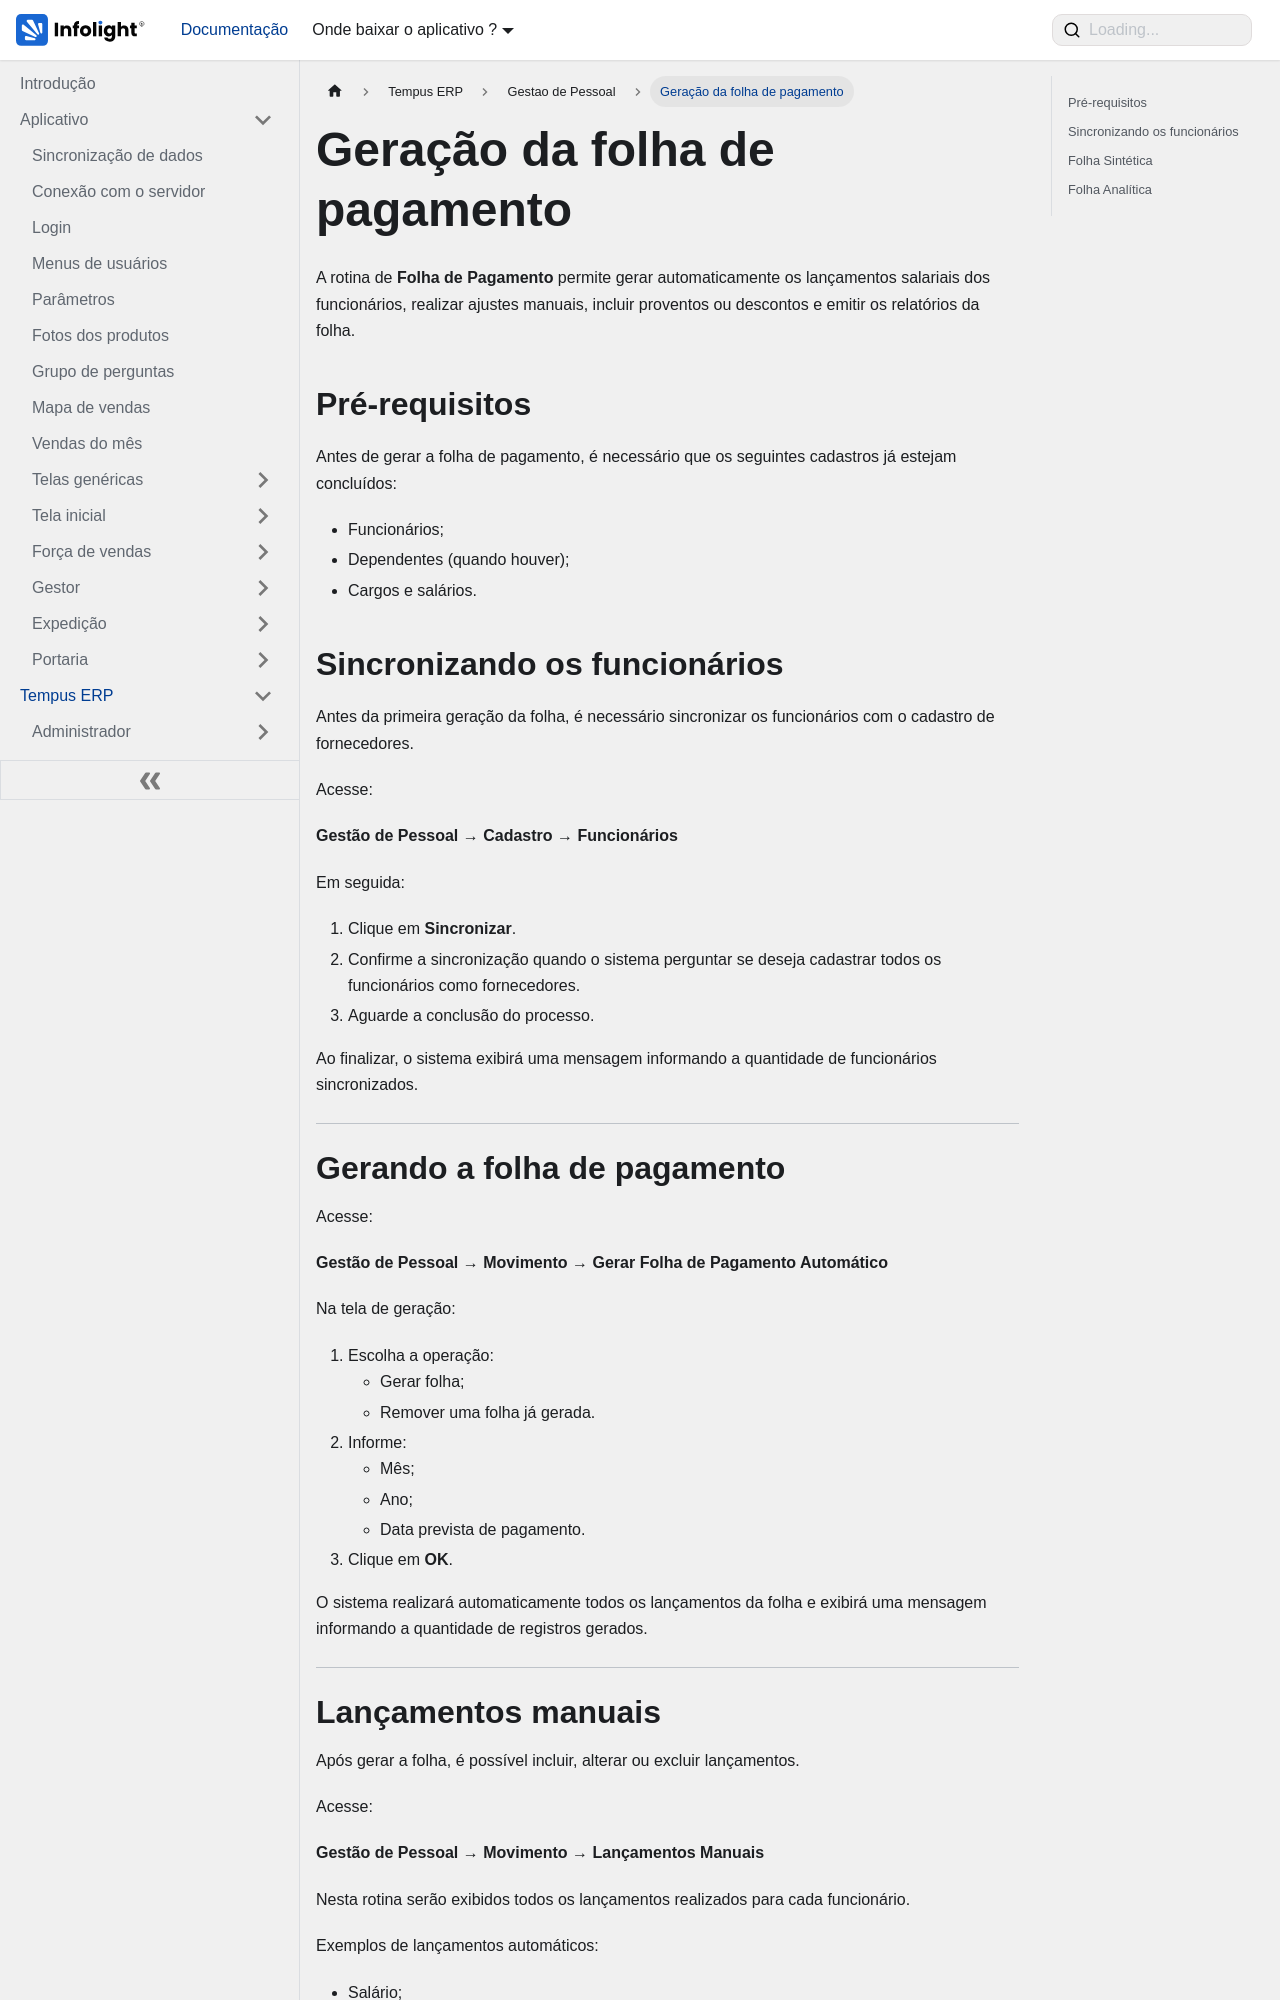

repository: Dev-Infolight/app-infolight-docs · page: docs/TempusERP/Gestao de Pessoal/folha-de-pagamengo.html · generator: docusaurus

---
sidebar_position: 2
sidebar_label: "Geração da folha de pagamento"
title: "Geração da folha de pagamento"
---

# Geração da folha de pagamento

A rotina de **Folha de Pagamento** permite gerar automaticamente os lançamentos salariais dos funcionários, realizar ajustes manuais, incluir proventos ou descontos e emitir os relatórios da folha.

## Pré-requisitos

Antes de gerar a folha de pagamento, é necessário que os seguintes cadastros já estejam concluídos:

- Funcionários;
- Dependentes (quando houver);
- Cargos e salários.

## Sincronizando os funcionários

Antes da primeira geração da folha, é necessário sincronizar os funcionários com o cadastro de fornecedores.

Acesse:

**Gestão de Pessoal → Cadastro → Funcionários**

Em seguida:

1. Clique em **Sincronizar**.
2. Confirme a sincronização quando o sistema perguntar se deseja cadastrar todos os funcionários como fornecedores.
3. Aguarde a conclusão do processo.

Ao finalizar, o sistema exibirá uma mensagem informando a quantidade de funcionários sincronizados.

---

# Gerando a folha de pagamento

Acesse:

**Gestão de Pessoal → Movimento → Gerar Folha de Pagamento Automático**

Na tela de geração:

1. Escolha a operação:
   - Gerar folha;
   - Remover uma folha já gerada.
2. Informe:
   - Mês;
   - Ano;
   - Data prevista de pagamento.
3. Clique em **OK**.

O sistema realizará automaticamente todos os lançamentos da folha e exibirá uma mensagem informando a quantidade de registros gerados.

---
